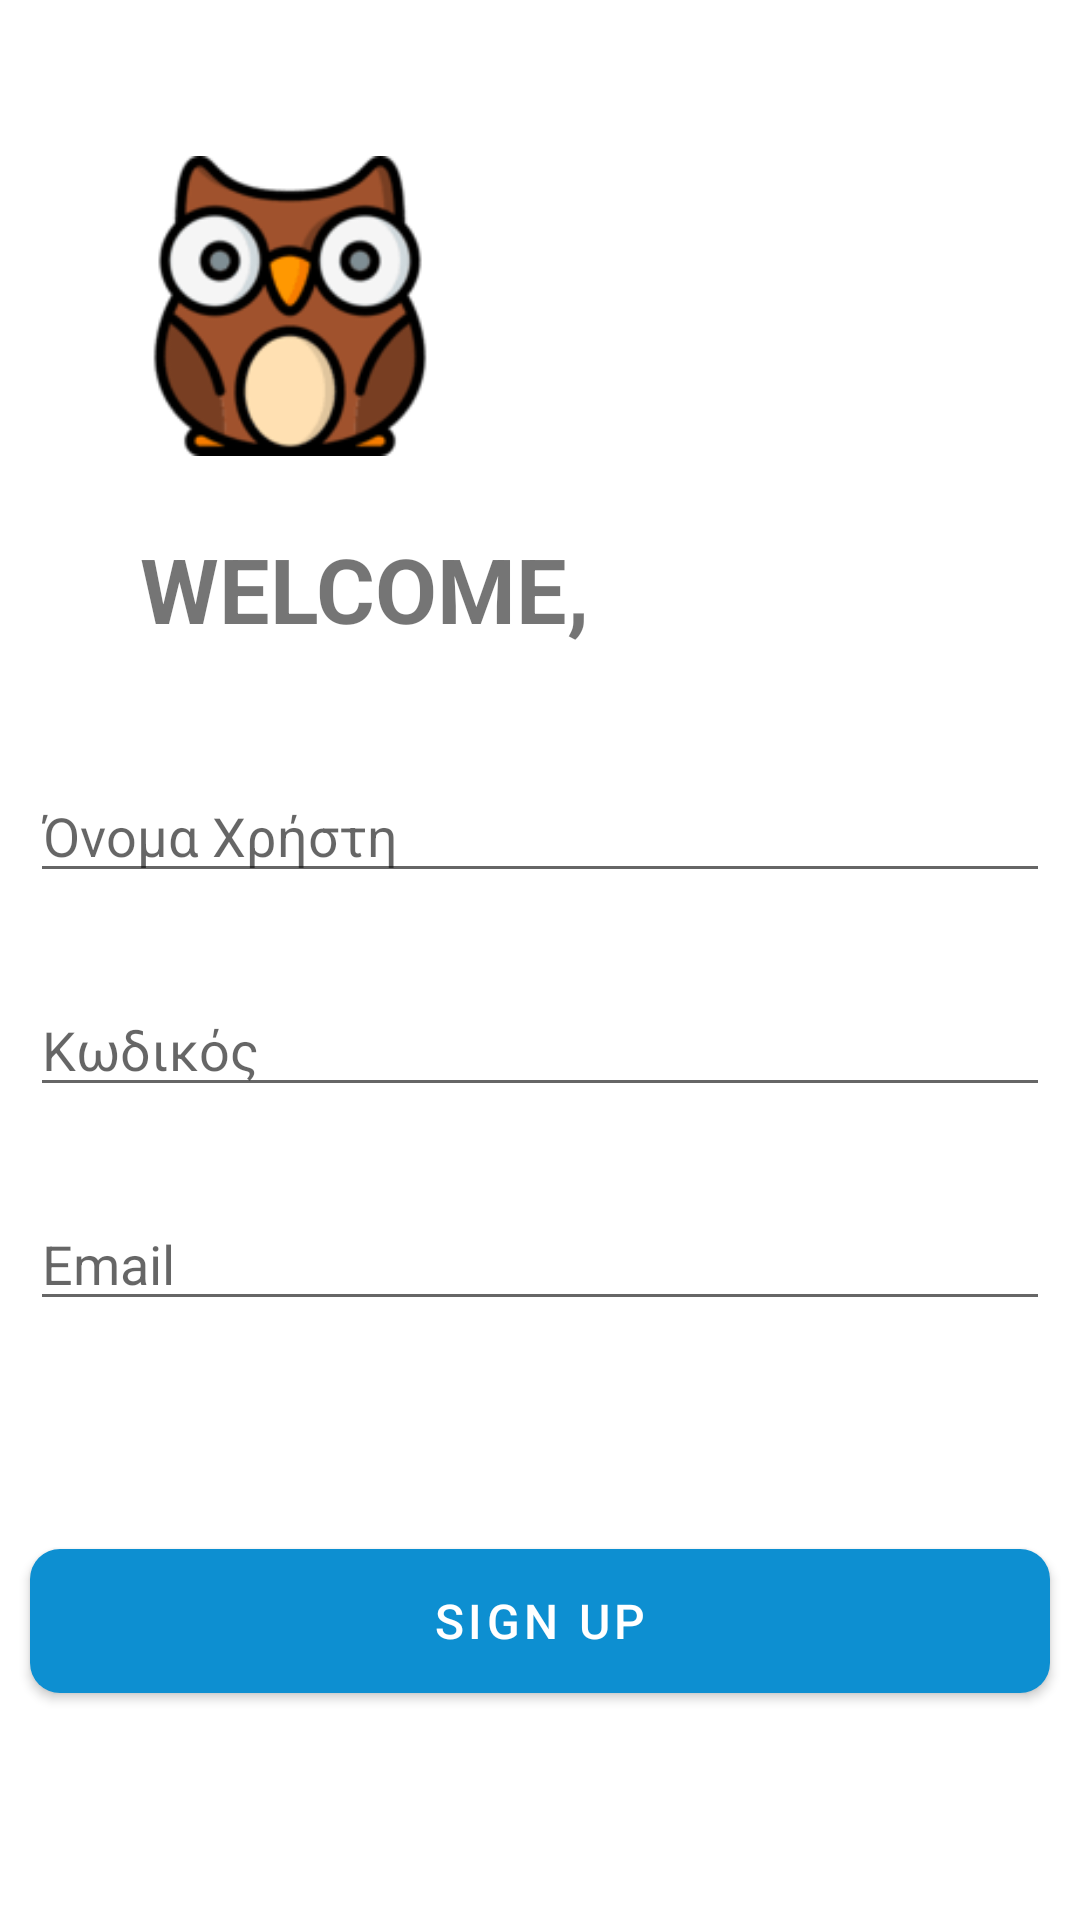

Produce the Android XML layout that renders to this screen, including the resource entries it uses.
<!-- AndroidManifest.xml: application theme Theme.BLUE_BOOKS -->
<!-- res/layout/activity_sign_up.xml -->
<?xml version="1.0" encoding="utf-8"?>
<androidx.constraintlayout.widget.ConstraintLayout xmlns:android="http://schemas.android.com/apk/res/android"
    xmlns:app="http://schemas.android.com/apk/res-auto"
    xmlns:tools="http://schemas.android.com/tools"
    android:id="@+id/main"
    android:layout_width="match_parent"
    android:layout_height="match_parent"
    android:outlineAmbientShadowColor="#000000"
    android:outlineSpotShadowColor="#101010"
    tools:context=".SignUpActivity">

    <ImageView
        android:id="@+id/imageView4"
        android:layout_width="0dp"
        android:layout_height="100dp"
        android:layout_marginTop="52dp"
        app:layout_constraintDimensionRatio="w,1:1"
        app:layout_constraintEnd_toEndOf="parent"
        app:layout_constraintHorizontal_bias="0.18"
        app:layout_constraintStart_toStartOf="parent"
        app:layout_constraintTop_toTopOf="parent"
        app:srcCompat="@drawable/owl128" />

    <TextView
        android:id="@+id/welcome"
        android:layout_width="0dp"
        android:layout_height="wrap_content"
        android:layout_marginTop="24dp"
        android:text="@string/welcome"
        android:textSize="30sp"
        android:textStyle="bold"
        app:layout_constraintEnd_toEndOf="parent"
        app:layout_constraintHorizontal_bias="0.0"
        app:layout_constraintStart_toStartOf="@+id/imageView4"
        app:layout_constraintTop_toBottomOf="@+id/imageView4" />

    <EditText
        android:id="@+id/username"
        android:layout_width="0dp"
        android:layout_height="wrap_content"
        android:layout_marginStart="10dp"
        android:layout_marginTop="40dp"
        android:layout_marginEnd="10dp"
        android:ems="10"
        android:hint="@string/username_hint"
        android:inputType="text"
        app:layout_constraintEnd_toEndOf="parent"
        app:layout_constraintHorizontal_bias="0.437"
        app:layout_constraintStart_toStartOf="parent"
        app:layout_constraintTop_toBottomOf="@+id/welcome" />

    <EditText
        android:id="@+id/password"
        android:layout_width="0dp"
        android:layout_height="wrap_content"
        android:layout_marginStart="10dp"
        android:layout_marginTop="30dp"
        android:layout_marginEnd="10dp"
        android:ems="10"
        android:hint="Κωδικός"
        android:inputType="textPassword"
        app:layout_constraintEnd_toEndOf="parent"
        app:layout_constraintHorizontal_bias="0.497"
        app:layout_constraintStart_toStartOf="parent"
        app:layout_constraintTop_toBottomOf="@+id/username" />

    <EditText
        android:id="@+id/email"
        android:layout_width="0dp"
        android:layout_height="wrap_content"
        android:layout_marginStart="10dp"
        android:layout_marginTop="30dp"
        android:layout_marginEnd="10dp"
        android:ems="10"
        android:hint="Email"
        android:inputType="textEmailAddress"
        app:layout_constraintEnd_toEndOf="parent"
        app:layout_constraintStart_toStartOf="parent"
        app:layout_constraintTop_toBottomOf="@+id/password" />

    <Button
        android:id="@+id/signup"
        android:layout_width="0dp"
        android:layout_height="wrap_content"
        android:layout_marginStart="10dp"
        android:layout_marginEnd="10dp"
        android:background="@drawable/button_sign_up"
        android:onClick="signupButtonClicked"
        android:outlineAmbientShadowColor="#000000"
        android:outlineSpotShadowColor="#000000"
        android:shadowColor="@color/black"
        android:text="@string/signup"
        android:textSize="16sp"
        app:backgroundTint="@null"
        app:layout_constraintBottom_toBottomOf="parent"
        app:layout_constraintEnd_toEndOf="parent"
        app:layout_constraintStart_toStartOf="parent"
        app:layout_constraintTop_toBottomOf="@+id/email" />

    <ProgressBar
        android:id="@+id/progressBar"
        style="?android:attr/progressBarStyle"
        android:layout_width="wrap_content"
        android:layout_height="wrap_content"
        app:layout_constraintBottom_toBottomOf="parent"
        app:layout_constraintEnd_toEndOf="parent"
        app:layout_constraintStart_toStartOf="parent"
        app:layout_constraintTop_toTopOf="parent"
        android:visibility="gone"
        />
</androidx.constraintlayout.widget.ConstraintLayout>
<!-- resources referenced by this layout -->
<resources>
  <color name="black">#FF000000</color>
  <!-- drawable button_sign_up (drawable) -->
  <shape xmlns:android="http://schemas.android.com/apk/res/android">
      <solid android:color="@color/bookstore_manage_text"/>
      <corners android:radius="10dp"/>
  </shape>
  <!-- drawable owl128: png bitmap (drawable, 4899 bytes) -->
  <string name="signup">Sign Up</string>
  <string name="username_hint">Όνομα Χρήστη</string>
  <string name="welcome">WELCOME,</string>
  <style name="Theme.BLUE_BOOKS" parent="Theme.MaterialComponents.DayNight.DarkActionBar">
          
          <item name="colorPrimary">@color/purple_500</item>
          <item name="colorPrimaryVariant">@color/purple_700</item>
          <item name="colorOnPrimary">@color/white</item>
          
          <item name="colorSecondary">@color/teal_200</item>
          <item name="colorSecondaryVariant">@color/teal_700</item>
          <item name="colorOnSecondary">@color/black</item>
          
          <item name="android:statusBarColor">?attr/colorPrimaryVariant</item>
          
      </style>
  <color name="bookstore_manage_text">#0d8fd1</color>
  <color name="purple_500">#FF6200EE</color>
  <color name="purple_700">#FF3700B3</color>
  <color name="white">#FFFFFFFF</color>
  <color name="teal_200">#FF03DAC5</color>
  <color name="teal_700">#FF018786</color>
</resources>
